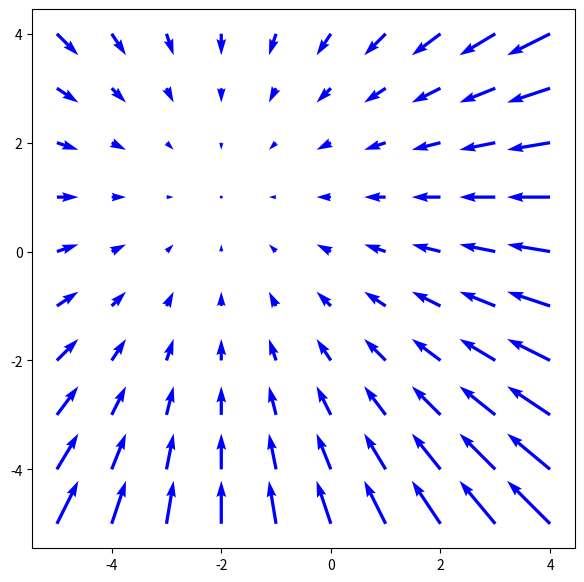

Here is the Python script that generated this plot:
import numpy as np
import matplotlib.pyplot as plt
def f(x, y):
    return (-2 - x, 1 - y)
def plot_vector_field(f,xmin,xmax,ymin,ymax,xstep=1,ystep=1):
    x_, y_ = np.meshgrid(np.arange(xmin, xmax, xstep), np.arange(ymin, ymax, ystep))
    u = np.vectorize(lambda x, y: f(x, y)[0])(x_, y_)
    v = np.vectorize(lambda x, y: f(x, y)[1])(x_, y_)
    plt.quiver(x_, y_, u, v, color='blue')
    fig = plt.gcf()
    fig.set_size_inches(7, 7)
plot_vector_field(f, -5,5,-5,5)
plt.show()
